Dataset: Dataset_HydroFarm (GitHub, Afsaumutoniwase/Farmsmart_model_training_and_evaluation). Classes: healthy, unhealthy.

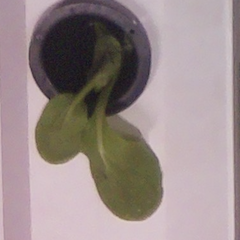
Label: healthy

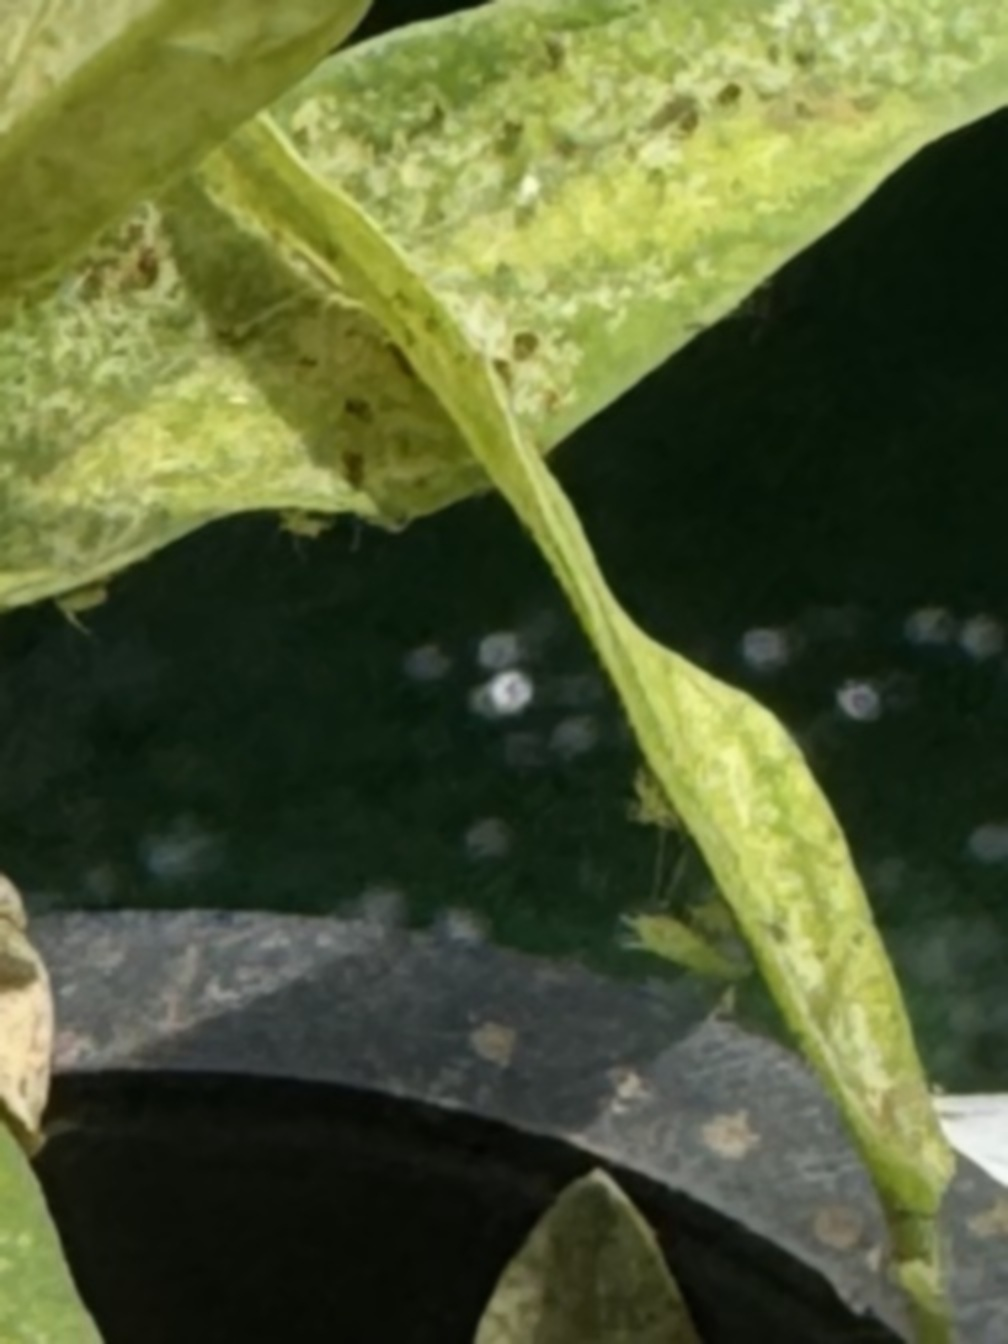
Label: unhealthy

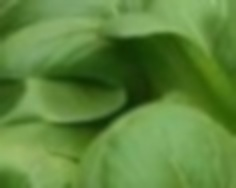
Label: healthy

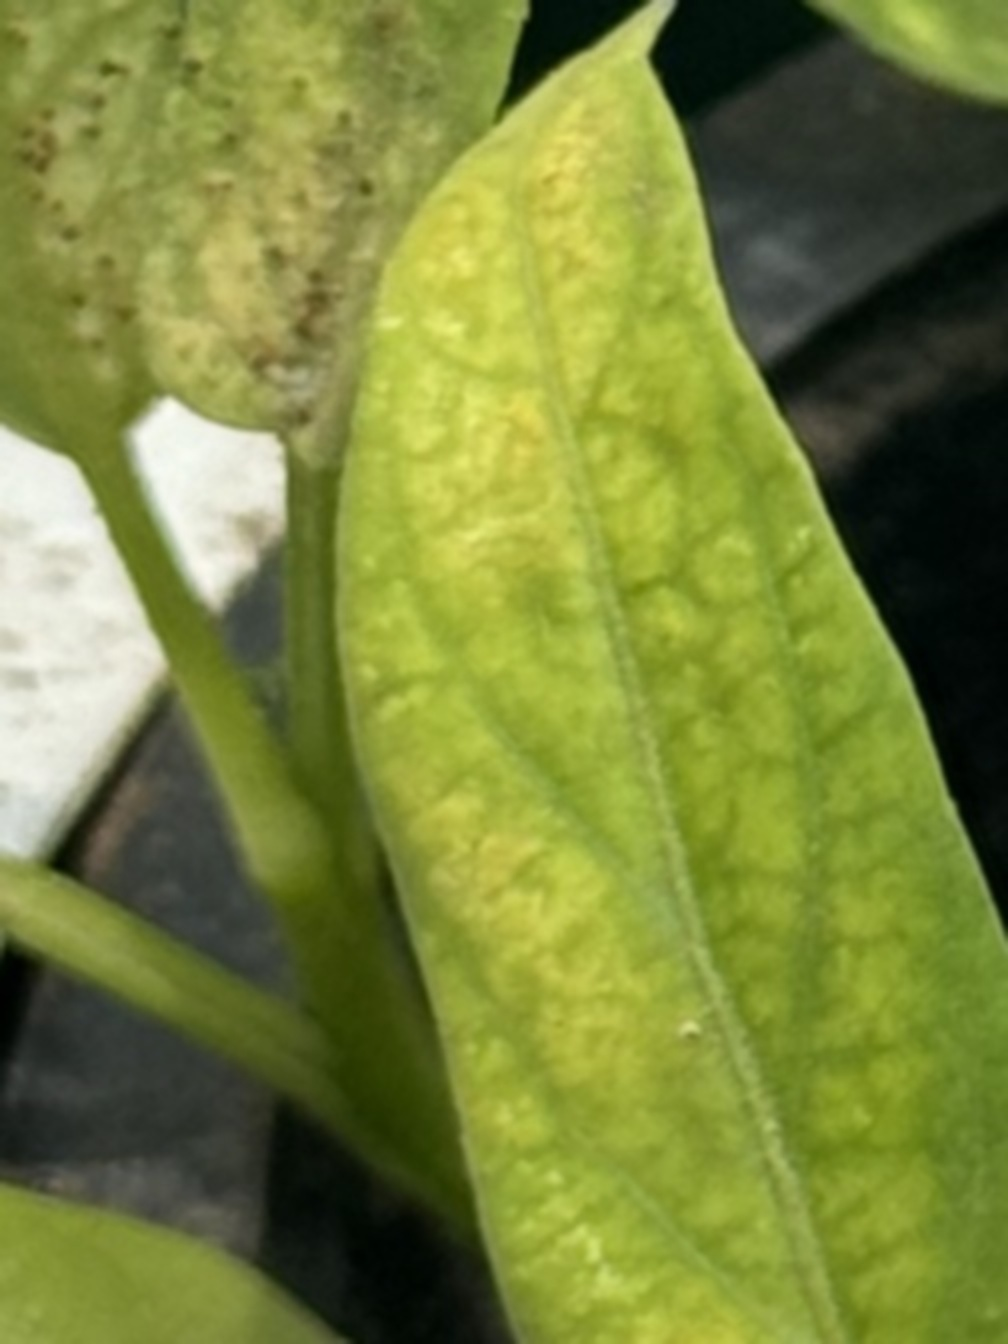
Label: unhealthy

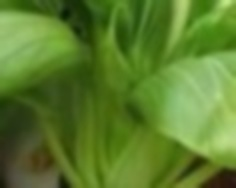
Label: healthy

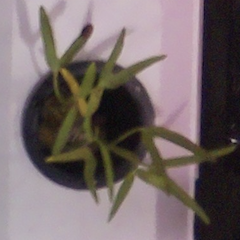
Label: unhealthy
